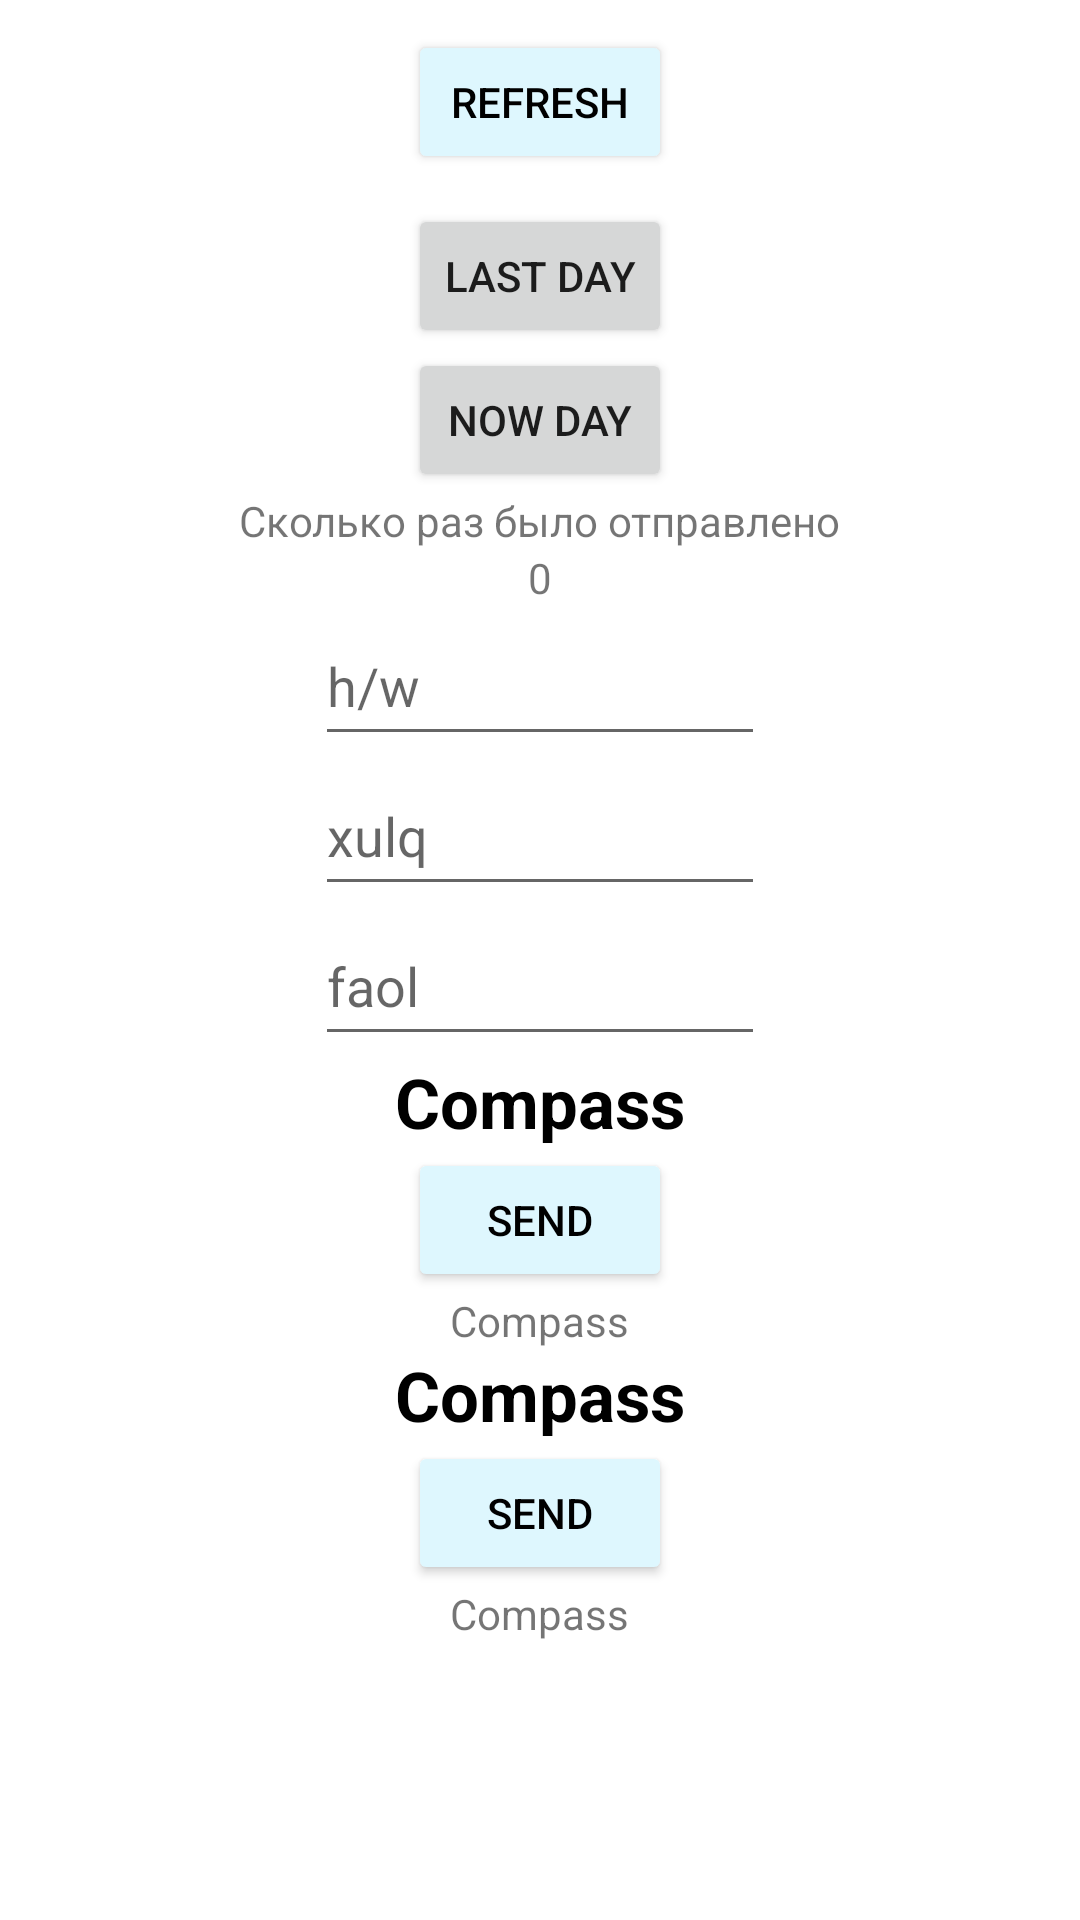

Android layout source for this screen:
<!-- AndroidManifest.xml: application theme Theme.Compass -->
<!-- res/layout/fragment_list.xml -->
<?xml version="1.0" encoding="utf-8"?>
<LinearLayout xmlns:android="http://schemas.android.com/apk/res/android"
    xmlns:tools="http://schemas.android.com/tools"
    android:layout_width="match_parent"
    android:layout_height="match_parent"
    tools:context=".fragment.List"
    android:orientation="vertical"
    android:gravity="center">

    <ScrollView
        android:layout_width="match_parent"
        android:layout_height="match_parent">

        <LinearLayout
            android:layout_width="match_parent"
            android:layout_height="wrap_content"
            android:gravity="center"
            android:orientation="vertical">

            <Button
                android:id="@+id/refresh"
                android:layout_width="wrap_content"
                android:layout_height="wrap_content"
                android:layout_margin="10sp"
                android:backgroundTint="#DEF7FE"
                android:text="refresh"
                android:textColor="@color/black" />
            <Button
                android:id="@+id/data"
                android:layout_width="wrap_content"
                android:layout_height="wrap_content"
                android:text="LAST DAY"/>
            <Button
                android:id="@+id/data2"
                android:layout_width="wrap_content"
                android:layout_height="wrap_content"
                android:text="NOW DAY"/>

            <TextView
                android:layout_width="wrap_content"
                android:layout_height="wrap_content"
                android:text="Сколько раз было отправлено" />

            <TextView
                android:id="@+id/count"
                android:layout_width="wrap_content"
                android:layout_height="wrap_content"
                android:text="0" />

            <EditText
                android:id="@+id/hw"
                android:layout_width="150dp"
                android:layout_height="50dp"
                android:hint="h/w"
                android:inputType="number" />

            <EditText
                android:id="@+id/xulq"
                android:layout_width="150dp"
                android:layout_height="50dp"
                android:hint="xulq"
                android:inputType="number" />

            <EditText
                android:id="@+id/faol"
                android:layout_width="150dp"
                android:layout_height="50dp"
                android:hint="faol"
                android:inputType="number" />


            <TextView
                android:id="@+id/txtuz"
                android:layout_width="wrap_content"
                android:layout_height="wrap_content"
                android:text="@string/app_name"
                android:textColor="@color/black"
                android:textSize="23sp"
                android:textStyle="bold" />

            <Button
                android:id="@+id/send"
                android:layout_width="wrap_content"
                android:layout_height="wrap_content"
                android:backgroundTint="#DEF7FE"
                android:text="SENd"
                android:textColor="@color/black" />

            <TextView
                android:id="@+id/txtnumb"
                android:layout_width="wrap_content"
                android:layout_height="wrap_content"
                android:text="@string/app_name" />

            <TextView
                android:id="@+id/txtru"
                android:layout_width="wrap_content"
                android:layout_height="wrap_content"
                android:text="@string/app_name"
                android:textColor="@color/black"
                android:textSize="23sp"
                android:textStyle="bold" />

            <Button
                android:id="@+id/sendru"
                android:layout_width="wrap_content"
                android:layout_height="wrap_content"
                android:backgroundTint="#DEF7FE"
                android:text="SENd"
                android:textColor="@color/black" />

            <TextView
                android:id="@+id/txtnumbru"
                android:layout_width="wrap_content"
                android:layout_height="wrap_content"
                android:text="@string/app_name" />

        </LinearLayout>
    </ScrollView>


</LinearLayout>
<!-- resources referenced by this layout -->
<resources>
  <color name="black">#FF000000</color>
  <string name="app_name">Compass</string>
  <style name="Theme.Compass" parent="Theme.MaterialComponents.DayNight.DarkActionBar">
          
          <item name="android:windowFullscreen">true</item>
          <item name="colorPrimary">#435670</item>
          <item name="colorPrimaryVariant">#435670</item>
          <item name="colorOnPrimary">@color/white</item>
          
          <item name="colorSecondary">#435670</item>
          <item name="colorSecondaryVariant">@color/teal_700</item>
          <item name="colorOnSecondary">@color/black</item>
          
          <item name="android:statusBarColor" tools:targetApi="l">?attr/colorPrimaryVariant</item>
          
      </style>
  <color name="white">#FFFFFFFF</color>
  <color name="teal_700">#435670</color>
</resources>
